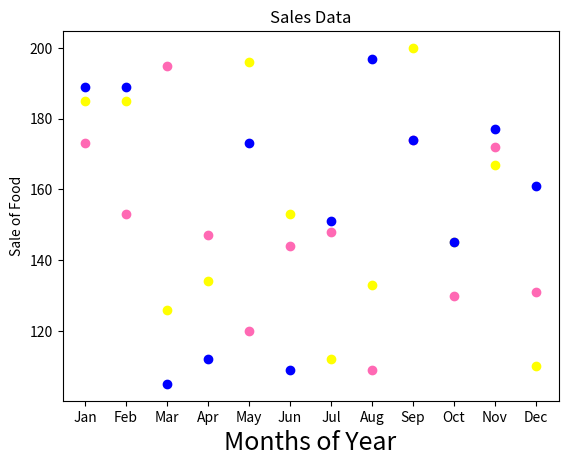

Here is the Python script that generated this plot:
import matplotlib.pyplot as plt
import numpy as np
plt.title("Sales Data")
plt.xlabel("Months of Year", size=18)
plt.ylabel("Sale of Food")
x = np.array(['Jan','Feb','Mar','Apr','May','Jun','Jul','Aug','Sep','Oct','Nov','Dec'])
y1 = np.array([173,153,195,147,120,144,148,109,174,130,172,131])
plt.scatter(x,y1, color = 'hotpink')
y2 = np.array([185,185,126,134,196,153,112,133,200,145,167,110])
plt.scatter(x, y2, color = 'yellow')
y3 = np.array([189,189,105,112,173,109,151,197,174,145,177,161])
plt.scatter(x, y3, color = 'blue')
plt.show()